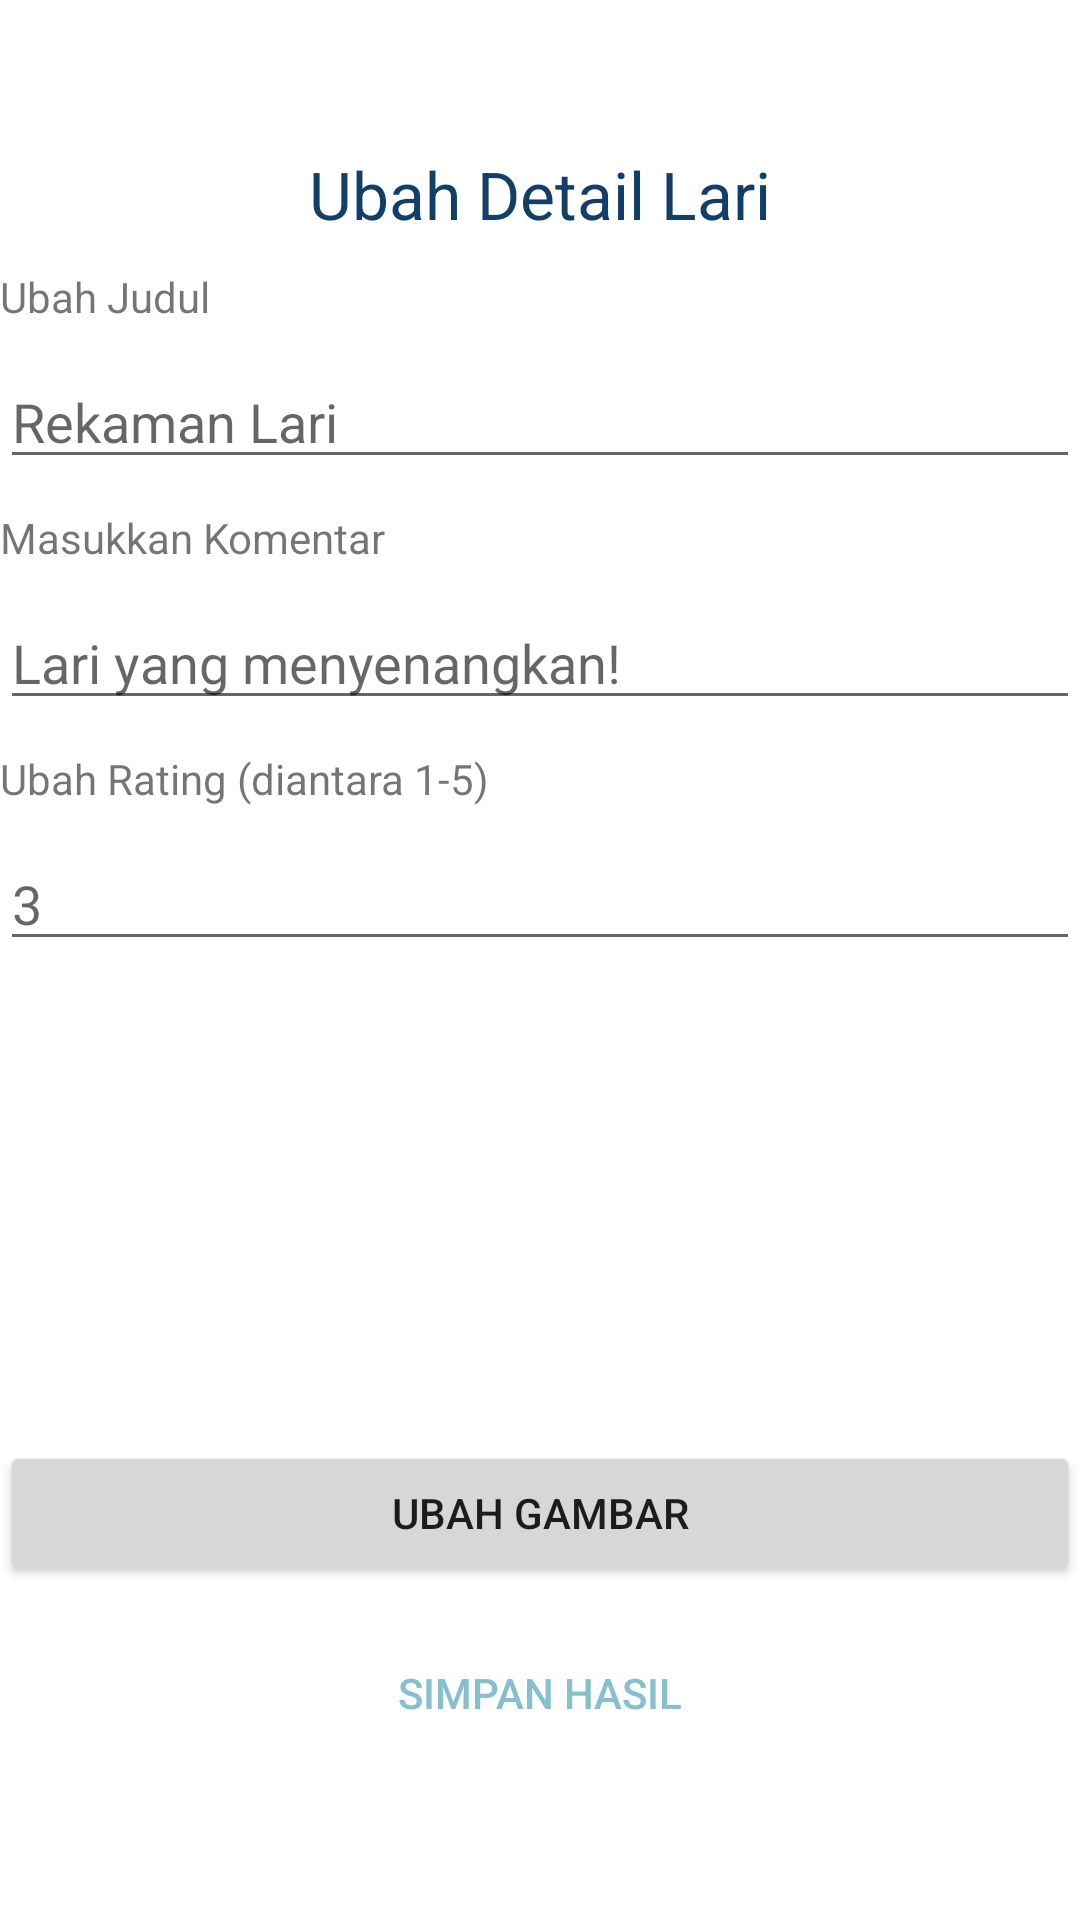

This screen was rendered from an Android layout file. Write that file and the resources it references.
<!-- AndroidManifest.xml: application theme Theme.RunningTrackerApp -->
<!-- res/layout/activity_edit_journey.xml -->
<?xml version="1.0" encoding="utf-8"?>
<LinearLayout xmlns:android="http://schemas.android.com/apk/res/android"
    xmlns:app="http://schemas.android.com/apk/res-auto"
    xmlns:tools="http://schemas.android.com/tools"
    android:layout_width="match_parent"
    android:layout_height="match_parent"
    tools:context=".EditJourney"
    android:orientation="vertical">

    <TextView
        android:id="@+id/textView2"
        android:layout_width="match_parent"
        android:layout_height="wrap_content"
        android:text="@string/edit_journey_details"
        android:textAppearance="@style/TextAppearance.AppCompat.Large"
        android:textColor="@color/satu"
        android:layout_marginTop="50dp"
        android:gravity="center"/>

    <TextView
        android:id="@+id/textView5"
        android:layout_width="match_parent"
        android:layout_height="wrap_content"
        android:layout_marginTop="10dp"
        android:layout_marginBottom="10dp"
        android:text="@string/rename_title" />

    <EditText
        android:id="@+id/titleEditText"
        android:layout_width="match_parent"
        android:layout_height="wrap_content"
        android:ems="10"
        android:hint="@string/recorded_journey"
        android:inputType="textPersonName" />

    <TextView
        android:id="@+id/textView8"
        android:layout_width="match_parent"
        android:layout_height="wrap_content"
        android:layout_marginTop="10dp"
        android:layout_marginBottom="10dp"
        android:text="@string/add_a_comment" />

    <EditText
        android:id="@+id/commentEditText"
        android:layout_width="match_parent"
        android:layout_height="wrap_content"
        android:ems="10"
        android:hint="@string/what_an_amazing_journey"
        android:inputType="textPersonName" />

    <TextView
        android:id="@+id/textView6"
        android:layout_width="match_parent"
        android:layout_height="wrap_content"
        android:layout_marginTop="10dp"
        android:layout_marginBottom="10dp"
        android:text="@string/change_rating_must_be_between_1_5" />

    <EditText
        android:id="@+id/ratingEditText"
        android:layout_width="match_parent"
        android:layout_height="wrap_content"
        android:ems="10"
        android:hint="3"
        android:inputType="number" />

    <ImageView
        android:id="@+id/journeyImg"
        android:layout_width="match_parent"
        android:layout_height="160dp"
        app:srcCompat="@drawable/runner" />

    <Button
        android:id="@+id/button4"
        android:layout_width="match_parent"
        android:layout_height="wrap_content"
        android:onClick="onClickChangeImage"
        android:text="@string/change_image" />

    <Button
        android:id="@+id/button5"
        style="@style/Widget.AppCompat.Button.Borderless.Colored"
        android:layout_width="match_parent"
        android:layout_height="wrap_content"
        android:layout_margin="12dp"
        android:onClick="onClickSave"
        android:padding="8dp"
        android:textColor="@color/tiga"
        android:text="@string/save_journey"
        android:theme="@style/FlatButton" />

</LinearLayout>
<!-- resources referenced by this layout -->
<resources>
  <color name="satu">#113F67</color>
  <color name="tiga">#87C0CD</color>
  <string name="add_a_comment">Masukkan Komentar</string>
  <string name="change_image">Ubah Gambar</string>
  <string name="change_rating_must_be_between_1_5">Ubah Rating (diantara 1-5)</string>
  <string name="edit_journey_details">Ubah Detail Lari</string>
  <string name="recorded_journey">Rekaman Lari</string>
  <string name="rename_title">Ubah Judul</string>
  <string name="save_journey">SIMPAN HASIL</string>
  <string name="what_an_amazing_journey">Lari yang menyenangkan!</string>
  <style name="FlatButton" parent="Theme.AppCompat.Light">
          <item name="android:textColor">@color/tiga</item>
          <item name="colorControlHighlight">@color/satu</item>
      </style>
  <style name="Theme.RunningTrackerApp" parent="Theme.MaterialComponents.DayNight.NoActionBar">
          
          <item name="colorPrimary">#113F67</item>
          <item name="colorOnPrimary">#F3F9FB</item>
  
          
          <item name="colorSecondary">#226597</item>
          <item name="colorSecondaryVariant">#87C0CD</item>
  
          
          <item name="android:statusBarColor" tools:targetApi="l">?attr/colorPrimaryVariant</item>
      </style>
</resources>
